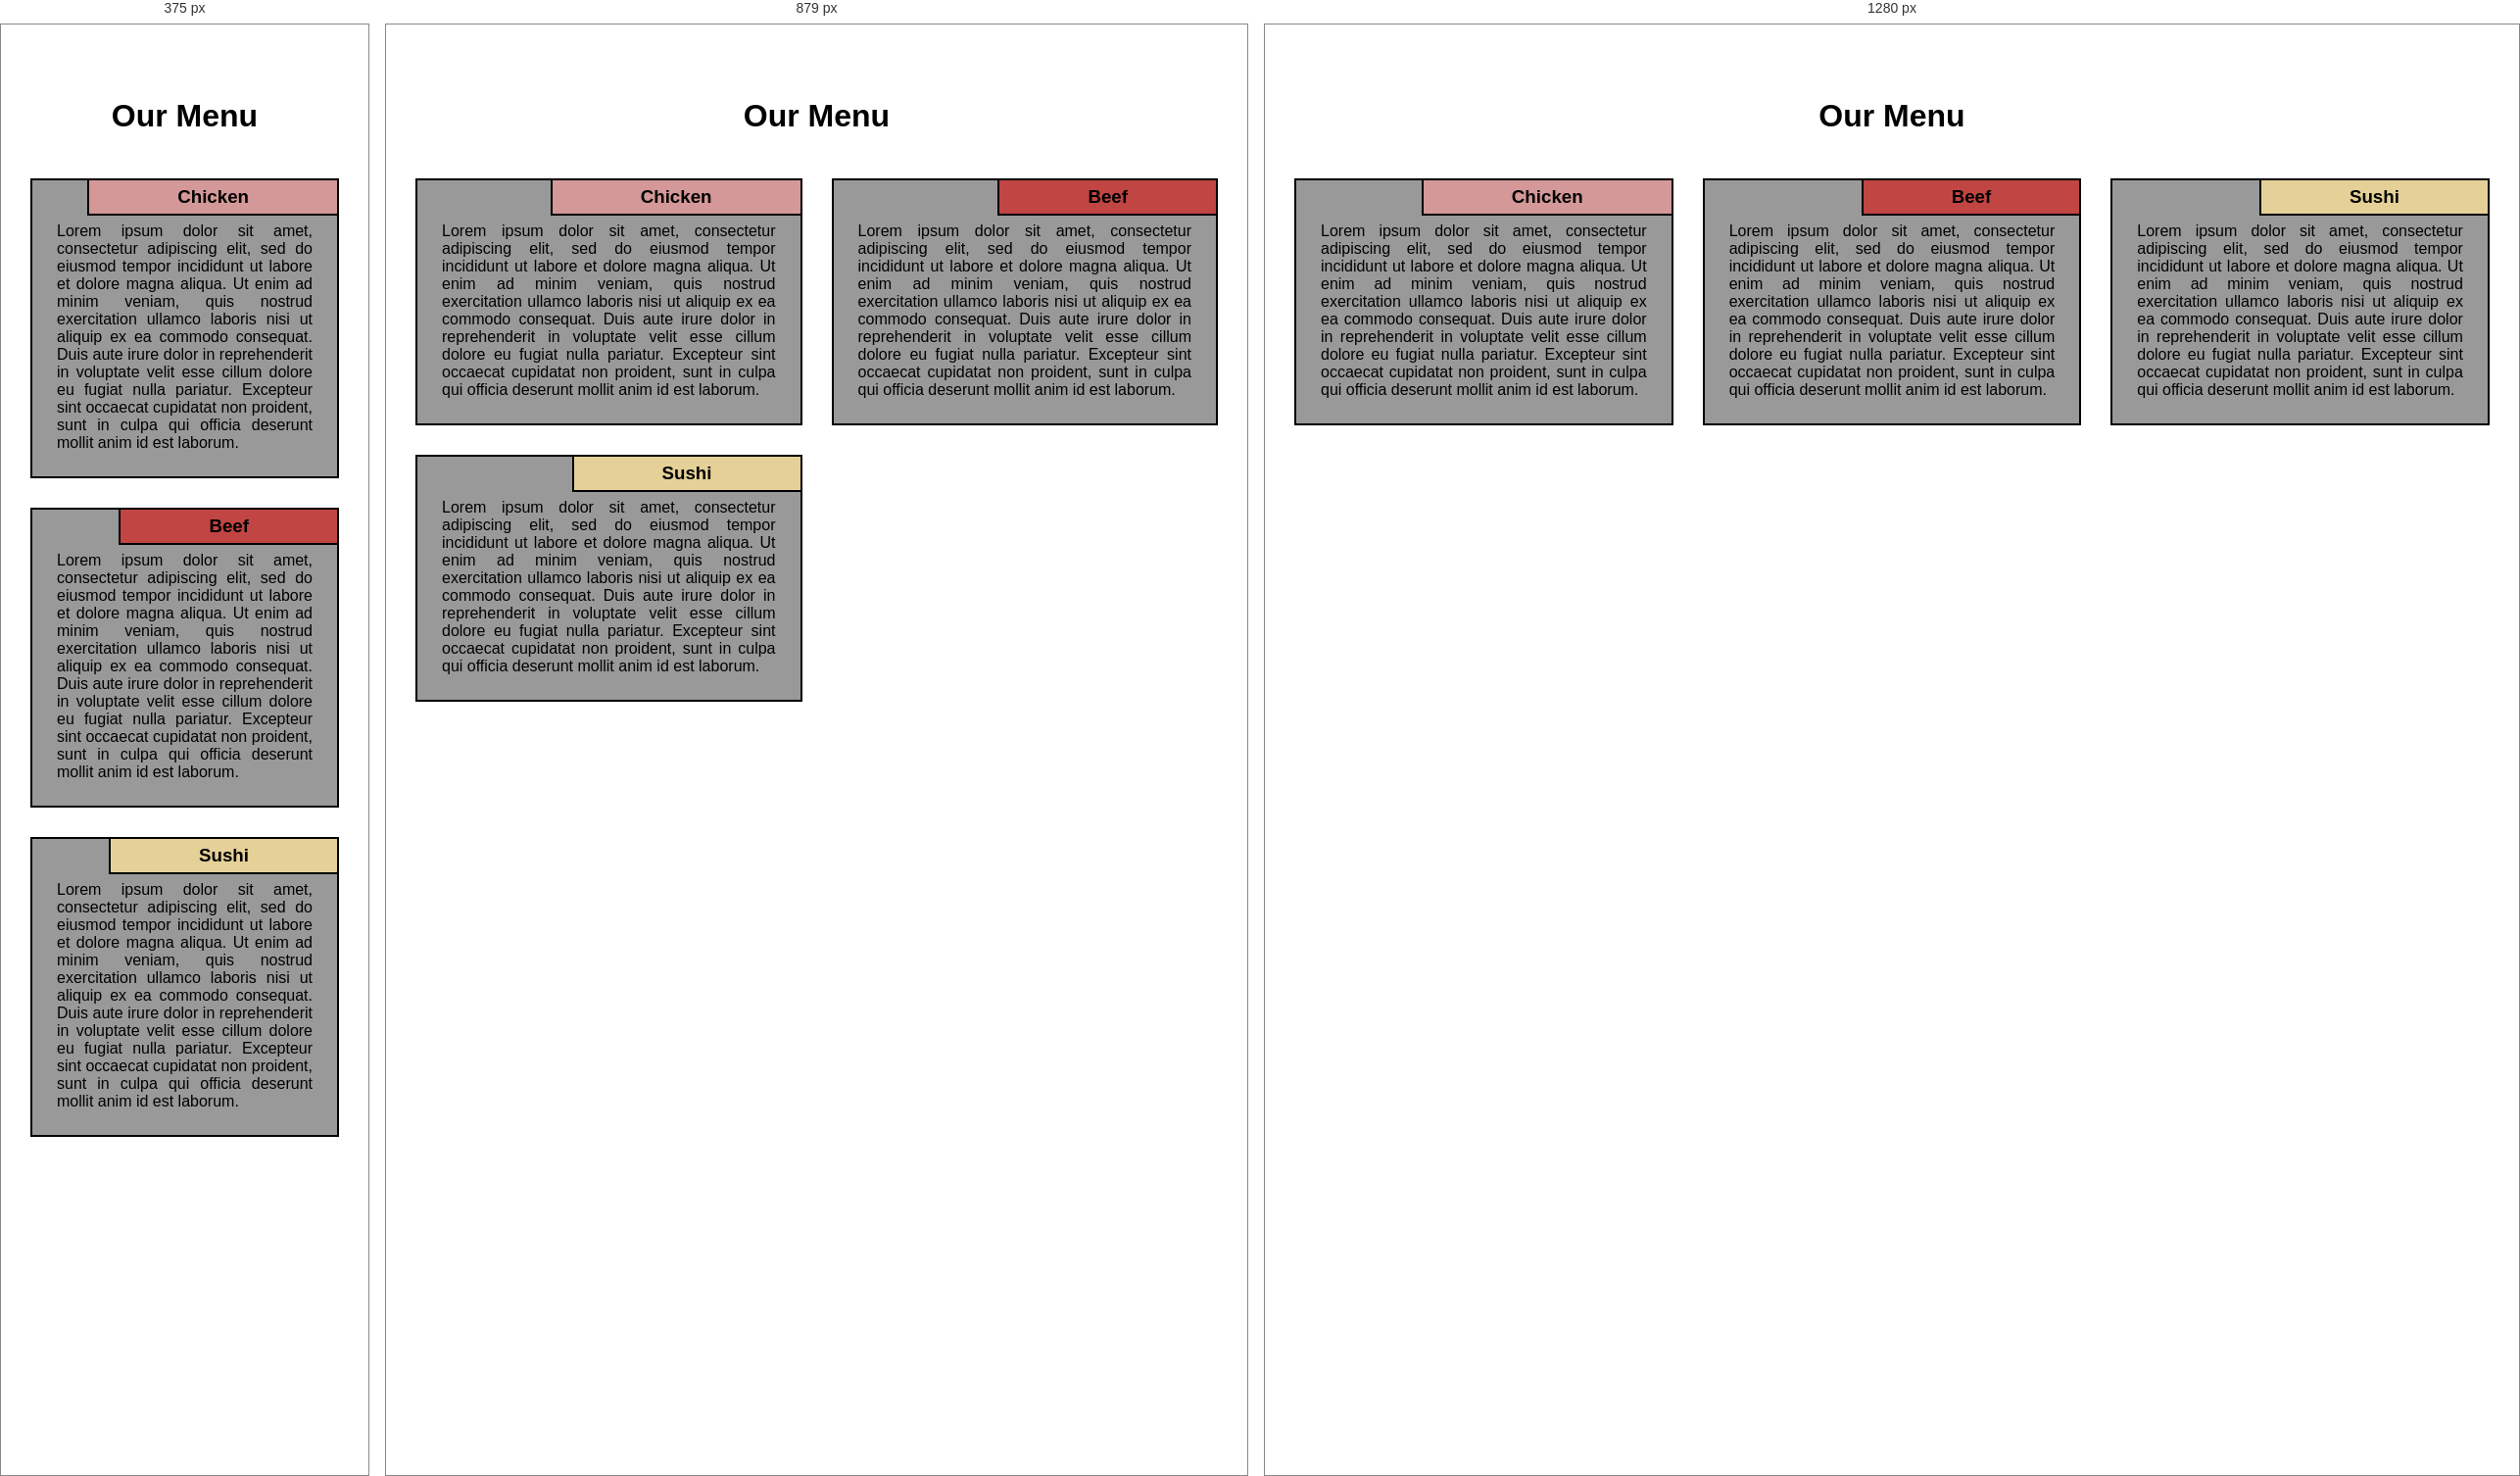
Rendered at 375 px, 879 px and 1280 px, left to right.

<!-- file: index.html -->
<!DOCTYPE html>
<html>
    <head>
        <meta charset="utf-8">
        <meta name="viewport" content="width=device-width, initial-scale=1">
        <link rel="stylesheet" href="styles.css">

        <title>Module 2</title>

    </head>

    <body>
        <div class="container">
            <div class="row">
                <h1 class="menutitle">Our Menu</h1>

                <div class="col-lg-4">
                    <div class="item">
                        <div class="itemname" id="itemone"><h3>Chicken</h3></div>
                        <p>
                            Lorem ipsum dolor sit amet, consectetur adipiscing elit, sed do eiusmod tempor incididunt ut labore et dolore magna aliqua. Ut enim ad minim veniam, quis nostrud exercitation ullamco laboris nisi ut aliquip ex ea commodo consequat. Duis aute irure dolor in reprehenderit in voluptate velit esse cillum dolore eu fugiat nulla pariatur. Excepteur sint occaecat cupidatat non proident, sunt in culpa qui officia deserunt mollit anim id est laborum.
                        </p>
                    </div>
                </div>

                <div class="col-lg-4">
                    <div class="item">
                        <div class="itemname" id="itemtwo"><h3>Beef</h3></div>
                        <p>
                            Lorem ipsum dolor sit amet, consectetur adipiscing elit, sed do eiusmod tempor incididunt ut labore et dolore magna aliqua. Ut enim ad minim veniam, quis nostrud exercitation ullamco laboris nisi ut aliquip ex ea commodo consequat. Duis aute irure dolor in reprehenderit in voluptate velit esse cillum dolore eu fugiat nulla pariatur. Excepteur sint occaecat cupidatat non proident, sunt in culpa qui officia deserunt mollit anim id est laborum.
                        </p>
                    </div>
                </div>

                <div class="col-lg-4">
                    <div class="item">
                        <div class="itemname" id="itemthree"><h3>Sushi</h3></div>
                        <p>
                            Lorem ipsum dolor sit amet, consectetur adipiscing elit, sed do eiusmod tempor incididunt ut labore et dolore magna aliqua. Ut enim ad minim veniam, quis nostrud exercitation ullamco laboris nisi ut aliquip ex ea commodo consequat. Duis aute irure dolor in reprehenderit in voluptate velit esse cillum dolore eu fugiat nulla pariatur. Excepteur sint occaecat cupidatat non proident, sunt in culpa qui officia deserunt mollit anim id est laborum.
                        </p>
                    </div>
                </div>

            </div>
        </div>
    </body>
</html>

/* @media block from styles.css */
@media (min-width: 992px){
    .col-lg-1, .col-lg-2, .col-lg-3, .col-lg-4, .col-lg-5, .col-lg-6, .col-lg-7, .col-lg-8, .col-lg-9, .col-lg-10, .col-lg-11, .col-lg-12{
        float: left;
    }
    .col-lg-1{
        width: 8.33%;
    }
    .col-lg-2{
        width: 16.66%;
    }
    .col-lg-3{
        width:25%;
    }
    .col-lg-4{
        width:33.33%;
    }
    .col-lg-5 {
        width: 41.66%;
      }
      .col-lg-6 {
        width: 50%;
      }
      .col-lg-7 {
        width: 58.33%;
      }
      .col-lg-8 {
        width: 66.66%;
      }
      .col-lg-9 {
        width: 74.99%;
      }
      .col-lg-10 {
        width: 83.33%;
      }
      .col-lg-11 {
        width: 91.66%;
      }
      .col-lg-12 {
        width: 100%;
      }


}

/* @media block from styles.css */
@media (min-width: 768px) and (max-width: 991px){
    .col-lg-4{
        width: 50%;
        float: left;
    
    }
    .col-lg-tablet{
        width: 100%;
        float: left;
    }
}

/* @media block from styles.css */
@media(max-width: 767px){
    .col-lg-4{
        width: 100%;
        float: left;
    }
}